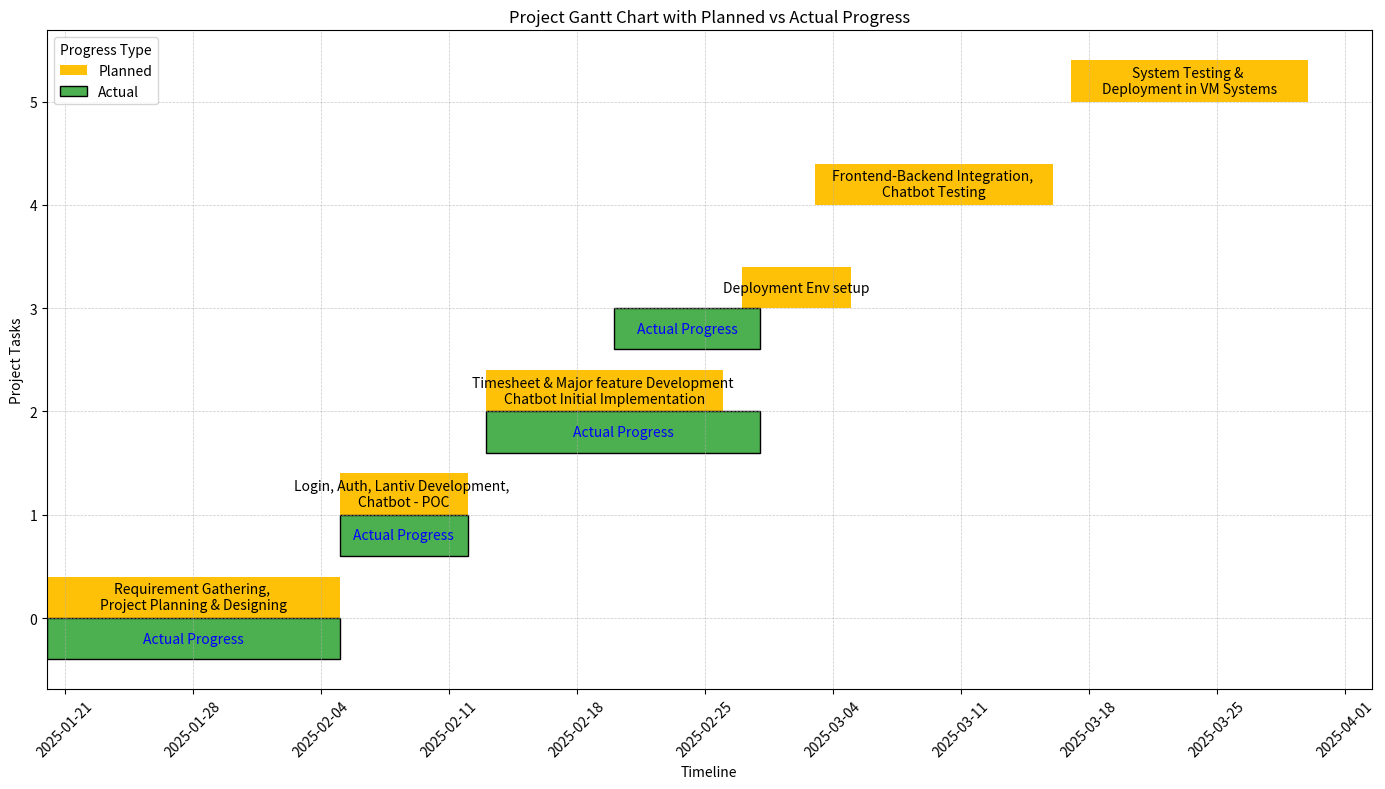

The script that saved this image:
import matplotlib.pyplot as plt
import pandas as pd
import matplotlib.dates as mdates
from datetime import datetime

# Project Tasks Data
# Each task contains planned and actual dates with customizable colors

data = {
    "Task": ["Phase 1", "Phase 2", "Phase 2 - Subtask 1", "Phase 2 - Subtask 2", "Phase 3", "Phase 4"],
    "Planned_Start": ["2025-01-20", "2025-02-05", "2025-02-13", "2025-02-27", "2025-03-03", "2025-03-17"],
    "Planned_End": ["2025-02-05", "2025-02-12", "2025-02-26", "2025-03-05", "2025-03-16", "2025-03-30"],
    "Actual_Start": ["2025-01-20", "2025-02-05", "2025-02-13", "2025-02-20", "2025-03-05", None],
    "Actual_End": ["2025-02-05", "2025-02-12", "2025-02-28", "2025-02-28", None, None],
    "Description": [
        "Requirement Gathering, \nProject Planning & Designing",
        "Login, Auth, Lantiv Development, \nChatbot - POC",
        "Timesheet & Major feature Development \nChatbot Initial Implementation",
        "Deployment Env setup",
        "Frontend-Backend Integration, \nChatbot Testing",
        "System Testing & \nDeployment in VM Systems"
    ]
}

# Convert dates to datetime format
df = pd.DataFrame(data)
df["Planned_Start"] = pd.to_datetime(df["Planned_Start"])
df["Planned_End"] = pd.to_datetime(df["Planned_End"])
df["Actual_Start"] = pd.to_datetime(df["Actual_Start"])
df["Actual_End"] = pd.to_datetime(df["Actual_End"])

# Color Configuration
planned_color = "#FFC107"  # Yellow
actual_color = "#4CAF50"   # Green

# Plotting the Gantt Chart
fig, ax = plt.subplots(figsize=(14, 8))
used_labels = set()

for i, row in df.iterrows():
    # Plot Planned Task
    ax.barh(i + 0.2, (row["Planned_End"] - row["Planned_Start"]).days, left=row["Planned_Start"],
            color=planned_color, height=0.4, label="Planned" if "Planned" not in used_labels else "")
    used_labels.add("Planned")
    ax.text(row["Planned_Start"] + (row["Planned_End"] - row["Planned_Start"]) / 2, i + 0.2, row["Description"],
            va='center', ha='center', fontsize=10, color='black')

    # Plot Actual Task if available
    if pd.notna(row["Actual_Start"]) and pd.notna(row["Actual_End"]):
        ax.barh(i - 0.2, (row["Actual_End"] - row["Actual_Start"]).days, left=row["Actual_Start"],
                color=actual_color, height=0.4, edgecolor="black", label="Actual" if "Actual" not in used_labels else "")
        used_labels.add("Actual")
        ax.text(row["Actual_Start"] + (row["Actual_End"] - row["Actual_Start"]) / 2, i - 0.2, "Actual Progress",
                va='center', ha='center', fontsize=10, color='blue')

# Date Formatting
ax.xaxis.set_major_locator(mdates.WeekdayLocator(interval=1))
ax.xaxis.set_major_formatter(mdates.DateFormatter("%Y-%m-%d"))
plt.xticks(rotation=45)

# Titles and Labels
plt.title("Project Gantt Chart with Planned vs Actual Progress")
plt.xlabel("Timeline")
plt.ylabel("Project Tasks")
plt.grid(True, linestyle="--", linewidth=0.5, alpha=0.7)
plt.legend(title="Progress Type", loc='upper left')
plt.tight_layout()

plt.show()
